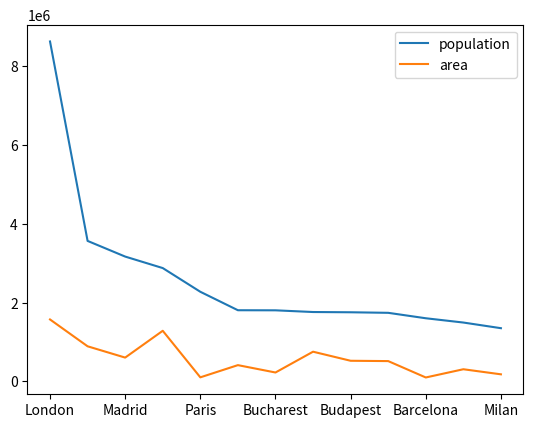

Here is the Python script that generated this plot:
import matplotlib.pyplot as plt
import pandas as pd

cities = {"name": ["London", "Berlin", "Madrid", "Rome", 
                   "Paris", "Vienna", "Bucharest", "Hamburg", 
                   "Budapest", "Warsaw", "Barcelona", 
                   "Munich", "Milan"],
          "population": [8615246, 3562166, 3165235, 2874038,
                         2273305, 1805681, 1803425, 1760433,
                         1754000, 1740119, 1602386, 1493900,
                         1350680],
          "area" : [1572, 891.85, 605.77, 1285, 
                    105.4, 414.6, 228, 755, 
                    525.2, 517, 101.9, 310.4, 
                    181.8]
}

city_frame = pd.DataFrame(cities, columns=["population", "area"], index=cities["name"])
print(city_frame)

city_frame["area"] *= 1000
city_frame.plot()
plt.show()

city_frame["density"] = city_frame["population"] / city_frame["area"]
print (city_frame["density"])
